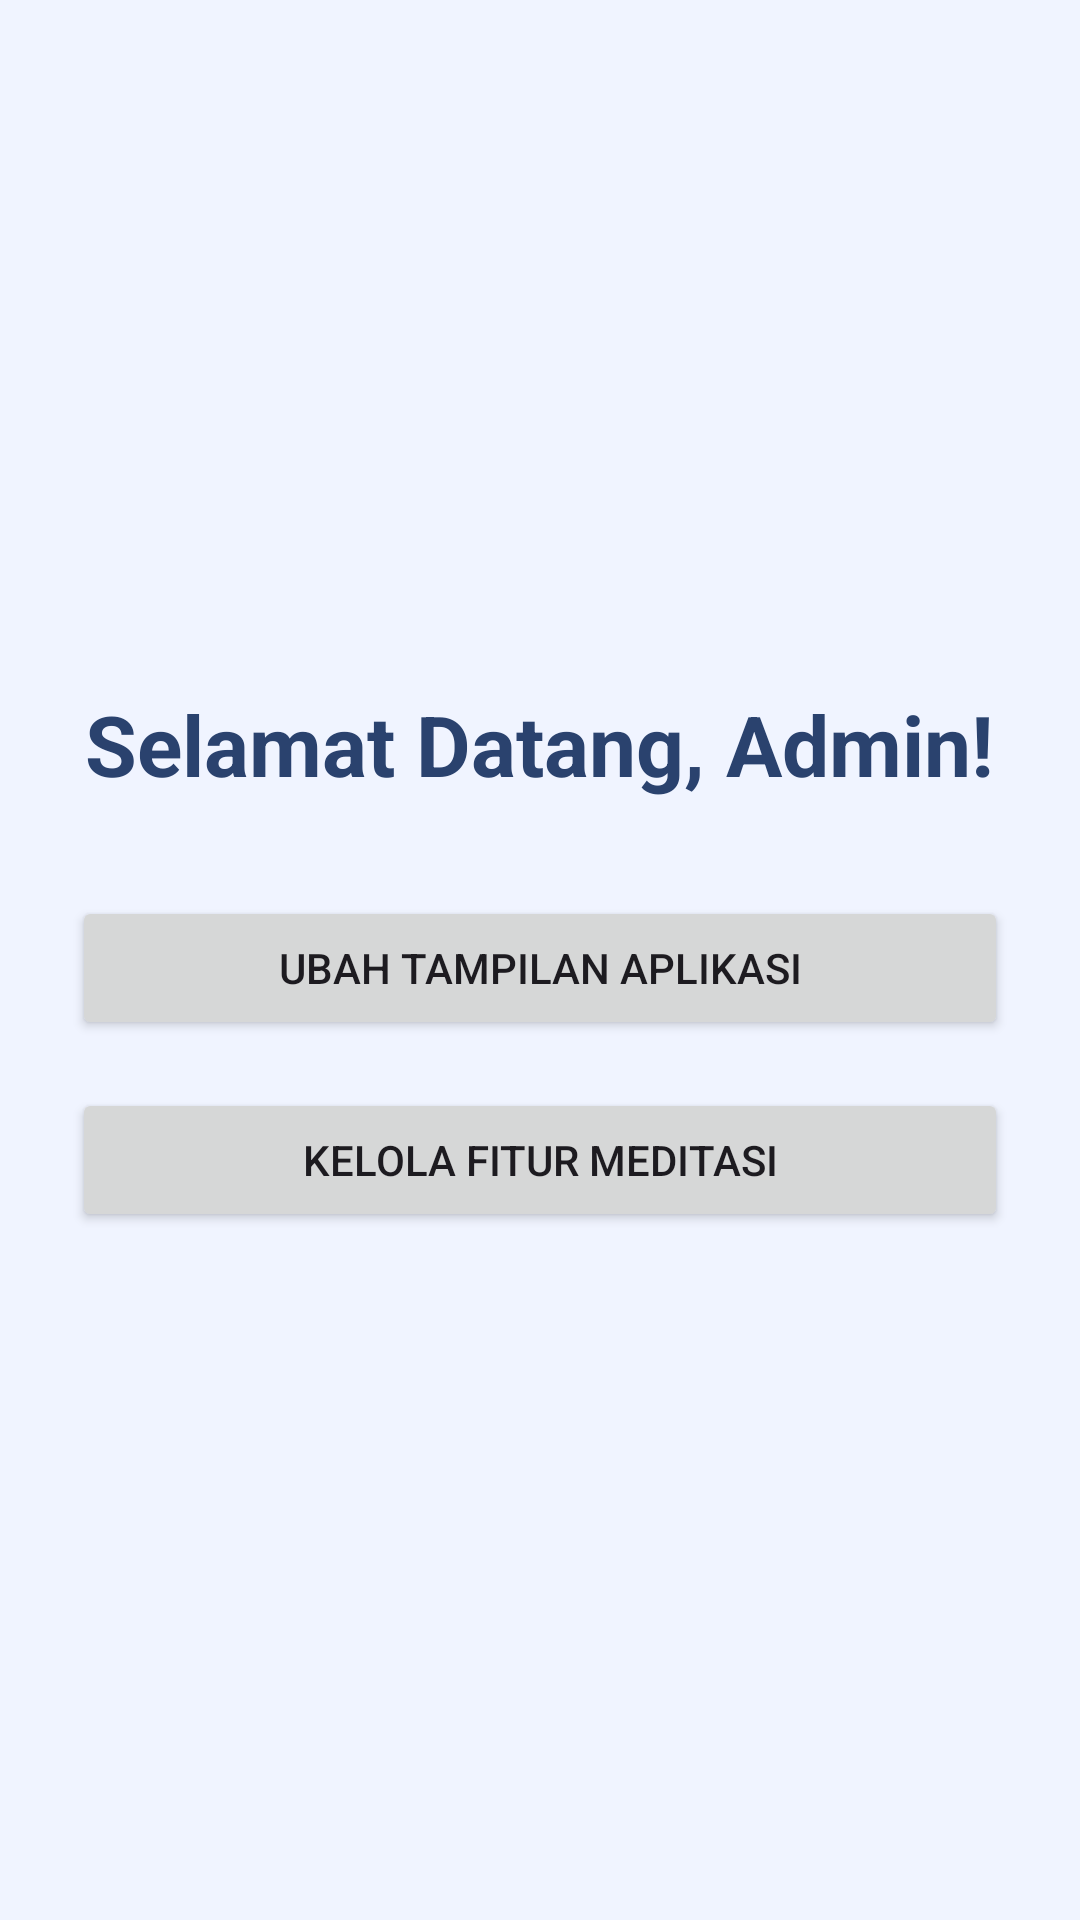

The Android layout XML behind this screen, and the referenced resources:
<!-- AndroidManifest.xml: application theme Theme.Ebook -->
<!-- res/layout/activity_admin.xml -->
<?xml version="1.0" encoding="utf-8"?>
<LinearLayout xmlns:android="http://schemas.android.com/apk/res/android"
    xmlns:tools="http://schemas.android.com/tools"
    android:layout_width="match_parent"
    android:layout_height="match_parent"
    android:orientation="vertical"
    android:gravity="center"
    android:padding="24dp"
    android:background="@color/light_blue_bg"
    tools:context=".AdminActivity">

    <TextView
        android:id="@+id/tvAdminWelcome"
        android:layout_width="wrap_content"
        android:layout_height="wrap_content"
        android:text="Selamat Datang, Admin!"
        android:textSize="28sp"
        android:textStyle="bold"
        android:textColor="@color/dark_blue"
        android:layout_marginBottom="32dp"/>

    <Button
        android:id="@+id/btnUbahTampilan"
        android:layout_width="match_parent"
        android:layout_height="wrap_content"
        android:text="Ubah Tampilan Aplikasi"
        android:layout_marginBottom="16dp"/>

    <Button
        android:id="@+id/btnKelolaFitur"
        android:layout_width="match_parent"
        android:layout_height="wrap_content"
        android:text="Kelola Fitur Meditasi"/>

</LinearLayout>
<!-- resources referenced by this layout -->
<resources>
  <color name="dark_blue">#2A426E</color>
  <color name="light_blue_bg">#F0F4FF</color>
  <style name="Theme.Ebook" parent="Base.Theme.Ebook" />
  <style name="Base.Theme.Ebook" parent="Theme.Material3.DayNight.NoActionBar">
      </style>
</resources>
